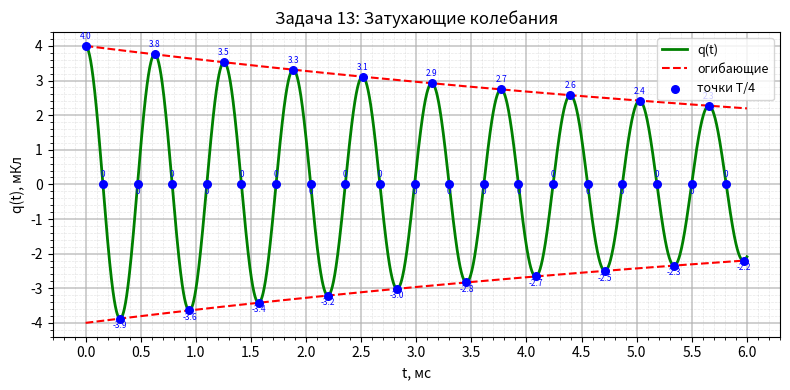

Source code (Python):
import numpy as np
import matplotlib.pyplot as plt
from matplotlib.ticker import MultipleLocator

C = 1e-7              # Ф
alpha = 100           # 1/c
omega2 = 1e4          # рад/с
Qm = 4e-3             # Кл

# Время
t2 = np.linspace(0, 0.006, 3000)  # до 6 мс

# Заряд и огибающие
q2 = Qm * np.exp(-alpha * t2) * np.cos(omega2 * t2)
env = Qm * np.exp(-alpha * t2)

# Точки (каждые T/4)
T = 2 * np.pi / omega2
t_points = np.arange(0, int(0.006/(T/4)) + 1) * T/4
q_points = Qm * np.exp(-alpha * t_points) * np.cos(omega2 * t_points)

fig2, ax2 = plt.subplots(figsize=(8, 4))
ax2.plot(t2 * 1000, q2 * 1e3, linewidth=2, label="q(t)", color="green")
ax2.plot(t2 * 1000, env * 1e3, "--", linewidth=1.5, color='red', label="огибающие")
ax2.plot(t2 * 1000, -env * 1e3, "--", linewidth=1.5, color='red')

# Точки
ax2.scatter(t_points * 1000, q_points * 1e3, color='blue', s=30, zorder=5, label="точки T/4")

# Маленькие подписи к точкам
for t_pt, q_pt in zip(t_points, q_points):
    # Форматируем число (убираем -0.00)
    value = q_pt * 1e3
    if abs(value) < 0.005:
        label = "0"
    else:
        label = f"{value:.1f}"
    
    # Определяем смещение (вверх или вниз)
    offset = 5 if q_pt >= 0 else -7
    
    ax2.annotate(label, (t_pt * 1000, q_pt * 1e3),
                 xytext=(0, offset), 
                 textcoords="offset points",
                 ha='center', 
                 fontsize=6,
                 color='blue')

ax2.set_xlabel("t, мс")
ax2.set_ylabel("q(t), мКл")
ax2.set_title("Задача 13: Затухающие колебания")

# Сетка
ax2.xaxis.set_major_locator(MultipleLocator(0.5))
ax2.xaxis.set_minor_locator(MultipleLocator(0.1))
ax2.yaxis.set_major_locator(MultipleLocator(1))
ax2.yaxis.set_minor_locator(MultipleLocator(0.2))

ax2.grid(which='major', linewidth=1.2, alpha=0.7)
ax2.grid(which='minor', linestyle='--', linewidth=0.5, alpha=0.3)

ax2.legend(fontsize=9)
plt.tight_layout()
plt.show()
